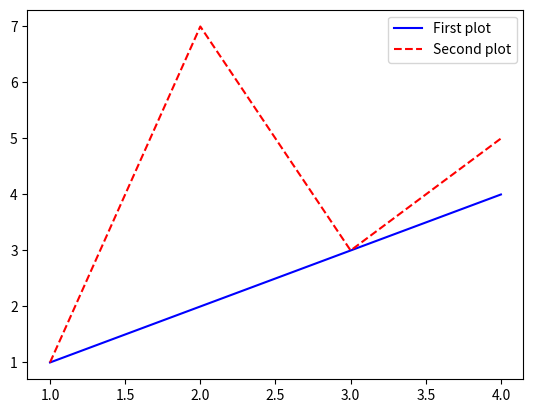

The matplotlib source for this figure:
import matplotlib.pyplot as plt

xValues = [1, 2, 3, 4]
yValues1 = [1, 2, 3, 4]

plt.plot(xValues, yValues1, 'b-', label = 'First plot')
            
yValues2 = [1, 7, 3, 5]
            
plt.plot(xValues, yValues2, 'r--', label = 'Second plot')

plt.legend()

plt.show()
